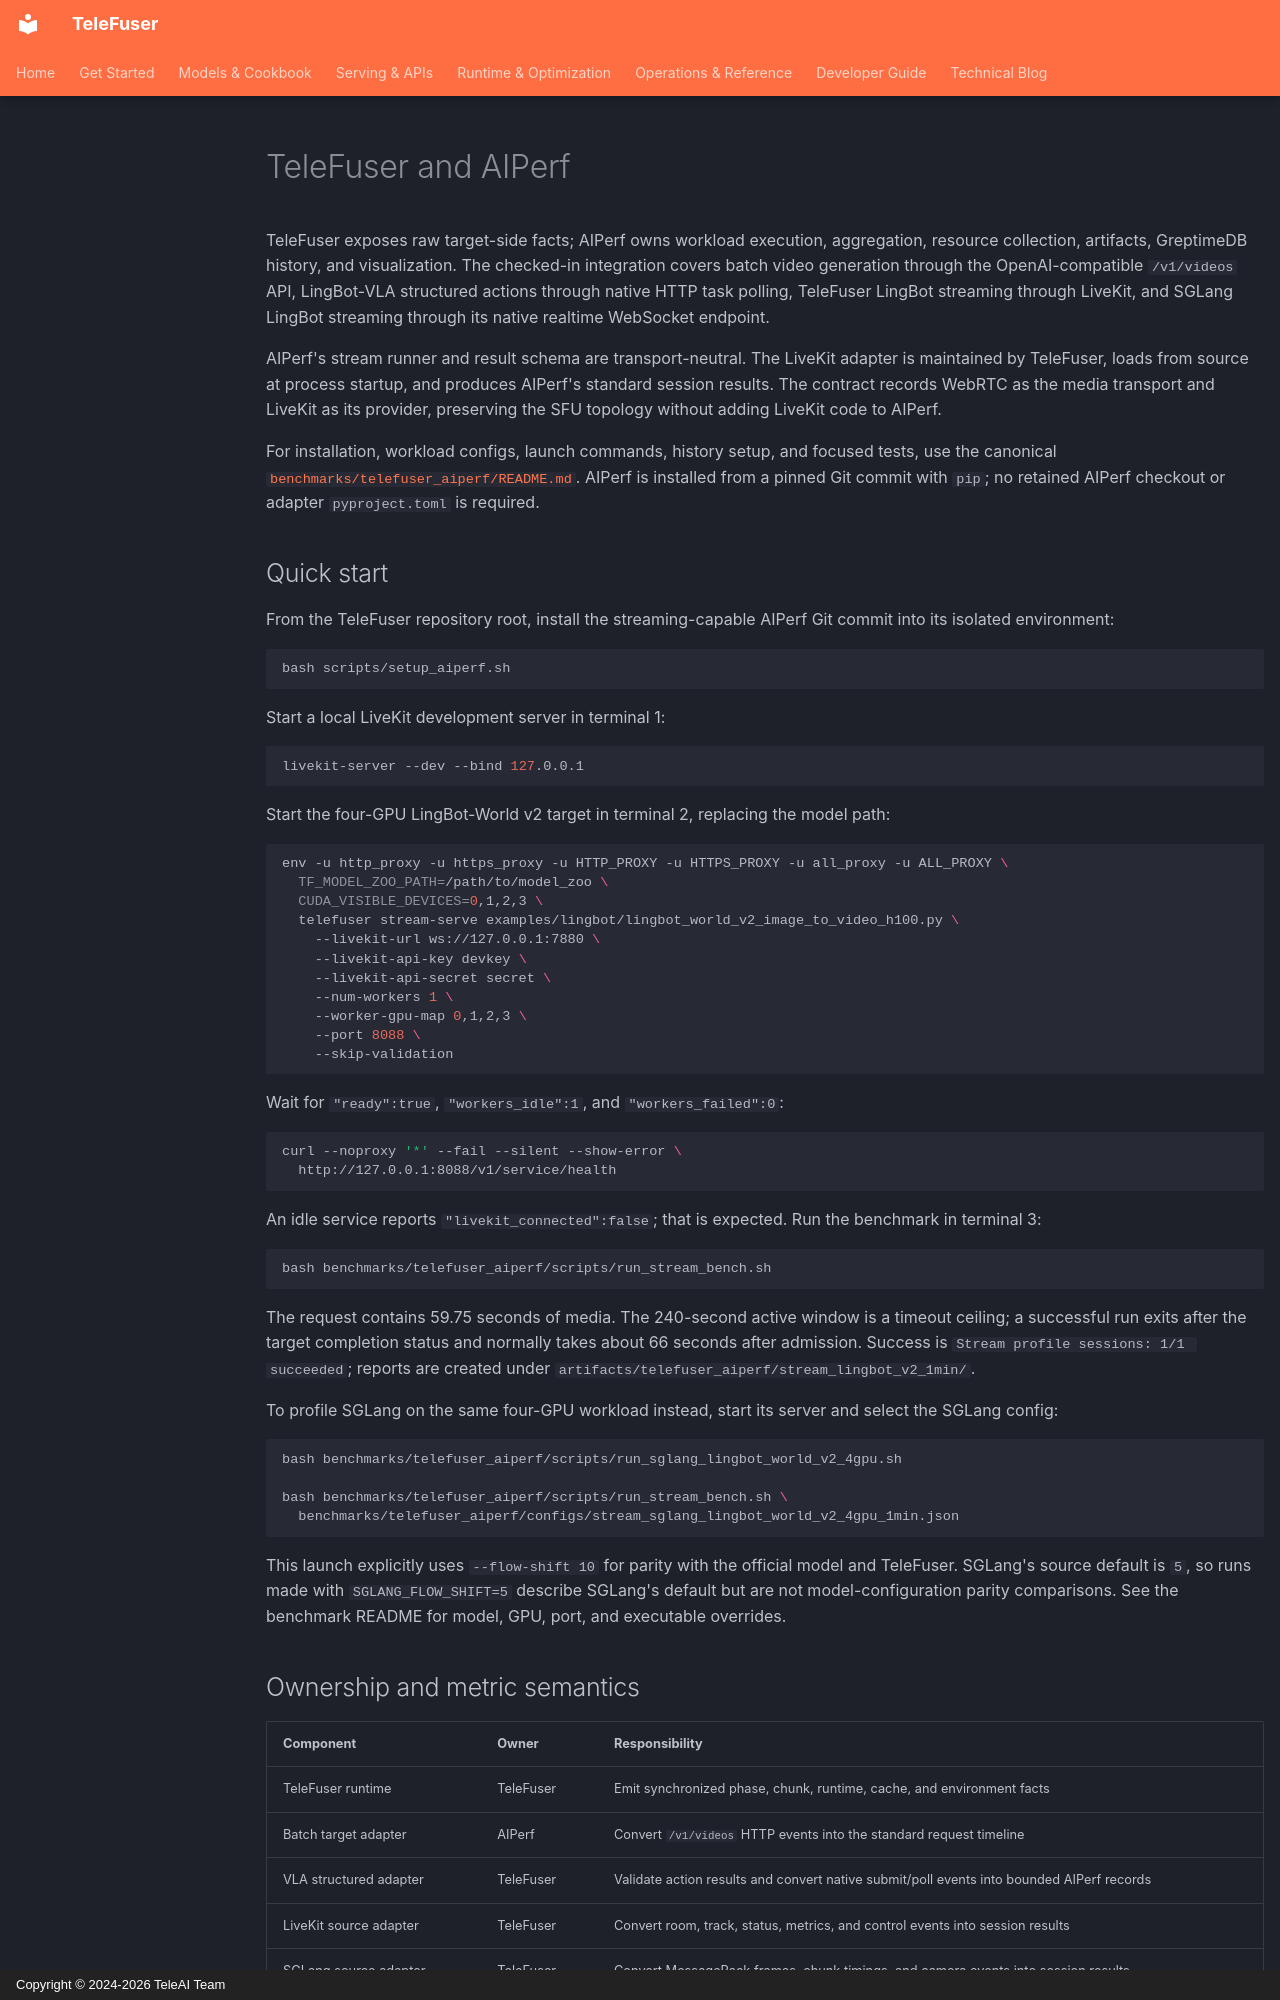

repository: Tele-AI/TeleFuser · page: en/benchmark_aiperf/index.html · generator: mkdocs · copyright: Copyright © 2024-2026 TeleAI Team

# TeleFuser and AIPerf

TeleFuser exposes raw target-side facts; AIPerf owns workload execution, aggregation, resource collection, artifacts,
GreptimeDB history, and visualization. The checked-in integration covers batch video generation through the
OpenAI-compatible `/v1/videos` API, LingBot-VLA structured actions through native HTTP task polling, TeleFuser LingBot
streaming through LiveKit, and SGLang LingBot streaming through its native realtime WebSocket endpoint.

AIPerf's stream runner and result schema are transport-neutral. The LiveKit adapter is maintained by
TeleFuser, loads from source at process startup, and produces AIPerf's standard session results. The contract records WebRTC as
the media transport and LiveKit as its provider, preserving the SFU topology without adding LiveKit code to AIPerf.

For installation, workload configs, launch commands, history setup, and focused tests, use the canonical
[`benchmarks/telefuser_aiperf/README.md`](https://github.com/Tele-AI/TeleFuser/tree/main/benchmarks/telefuser_aiperf#readme). AIPerf is installed from a pinned
Git commit with `pip`; no retained AIPerf checkout or adapter `pyproject.toml` is required.

## Quick start

From the TeleFuser repository root, install the streaming-capable AIPerf Git commit into its isolated environment:

```bash
bash scripts/setup_aiperf.sh
```

Start a local LiveKit development server in terminal 1:

```bash
livekit-server --dev --bind 127.0.0.1
```

Start the four-GPU LingBot-World v2 target in terminal 2, replacing the model path:

```bash
env -u http_proxy -u https_proxy -u HTTP_PROXY -u HTTPS_PROXY -u all_proxy -u ALL_PROXY \
  TF_MODEL_ZOO_PATH=/path/to/model_zoo \
  CUDA_VISIBLE_DEVICES=0,1,2,3 \
  telefuser stream-serve examples/lingbot/lingbot_world_v2_image_to_video_h100.py \
    --livekit-url ws://127.0.0.1:7880 \
    --livekit-api-key devkey \
    --livekit-api-secret secret \
    --num-workers 1 \
    --worker-gpu-map 0,1,2,3 \
    --port 8088 \
    --skip-validation
```

Wait for `"ready":true`, `"workers_idle":1`, and `"workers_failed":0`:

```bash
curl --noproxy '*' --fail --silent --show-error \
  http://127.0.0.1:8088/v1/service/health
```

An idle service reports `"livekit_connected":false`; that is expected. Run the benchmark in terminal 3:

```bash
bash benchmarks/telefuser_aiperf/scripts/run_stream_bench.sh
```

The request contains 59.75 seconds of media. The 240-second active window is a timeout ceiling; a successful run
exits after the target completion status and normally takes about 66 seconds after admission. Success is
`Stream profile sessions: 1/1 succeeded`; reports are created under
`artifacts/telefuser_aiperf/stream_lingbot_v2_1min/`.

To profile SGLang on the same four-GPU workload instead, start its server and select the SGLang config:

```bash
bash benchmarks/telefuser_aiperf/scripts/run_sglang_lingbot_world_v2_4gpu.sh

bash benchmarks/telefuser_aiperf/scripts/run_stream_bench.sh \
  benchmarks/telefuser_aiperf/configs/stream_sglang_lingbot_world_v2_4gpu_1min.json
```

This launch explicitly uses `--flow-shift 10` for parity with the official model and TeleFuser. SGLang's source
default is `5`, so runs made with `SGLANG_FLOW_SHIFT=5` describe SGLang's default but are not model-configuration
parity comparisons. See the benchmark README for model, GPU, port, and executable overrides.
